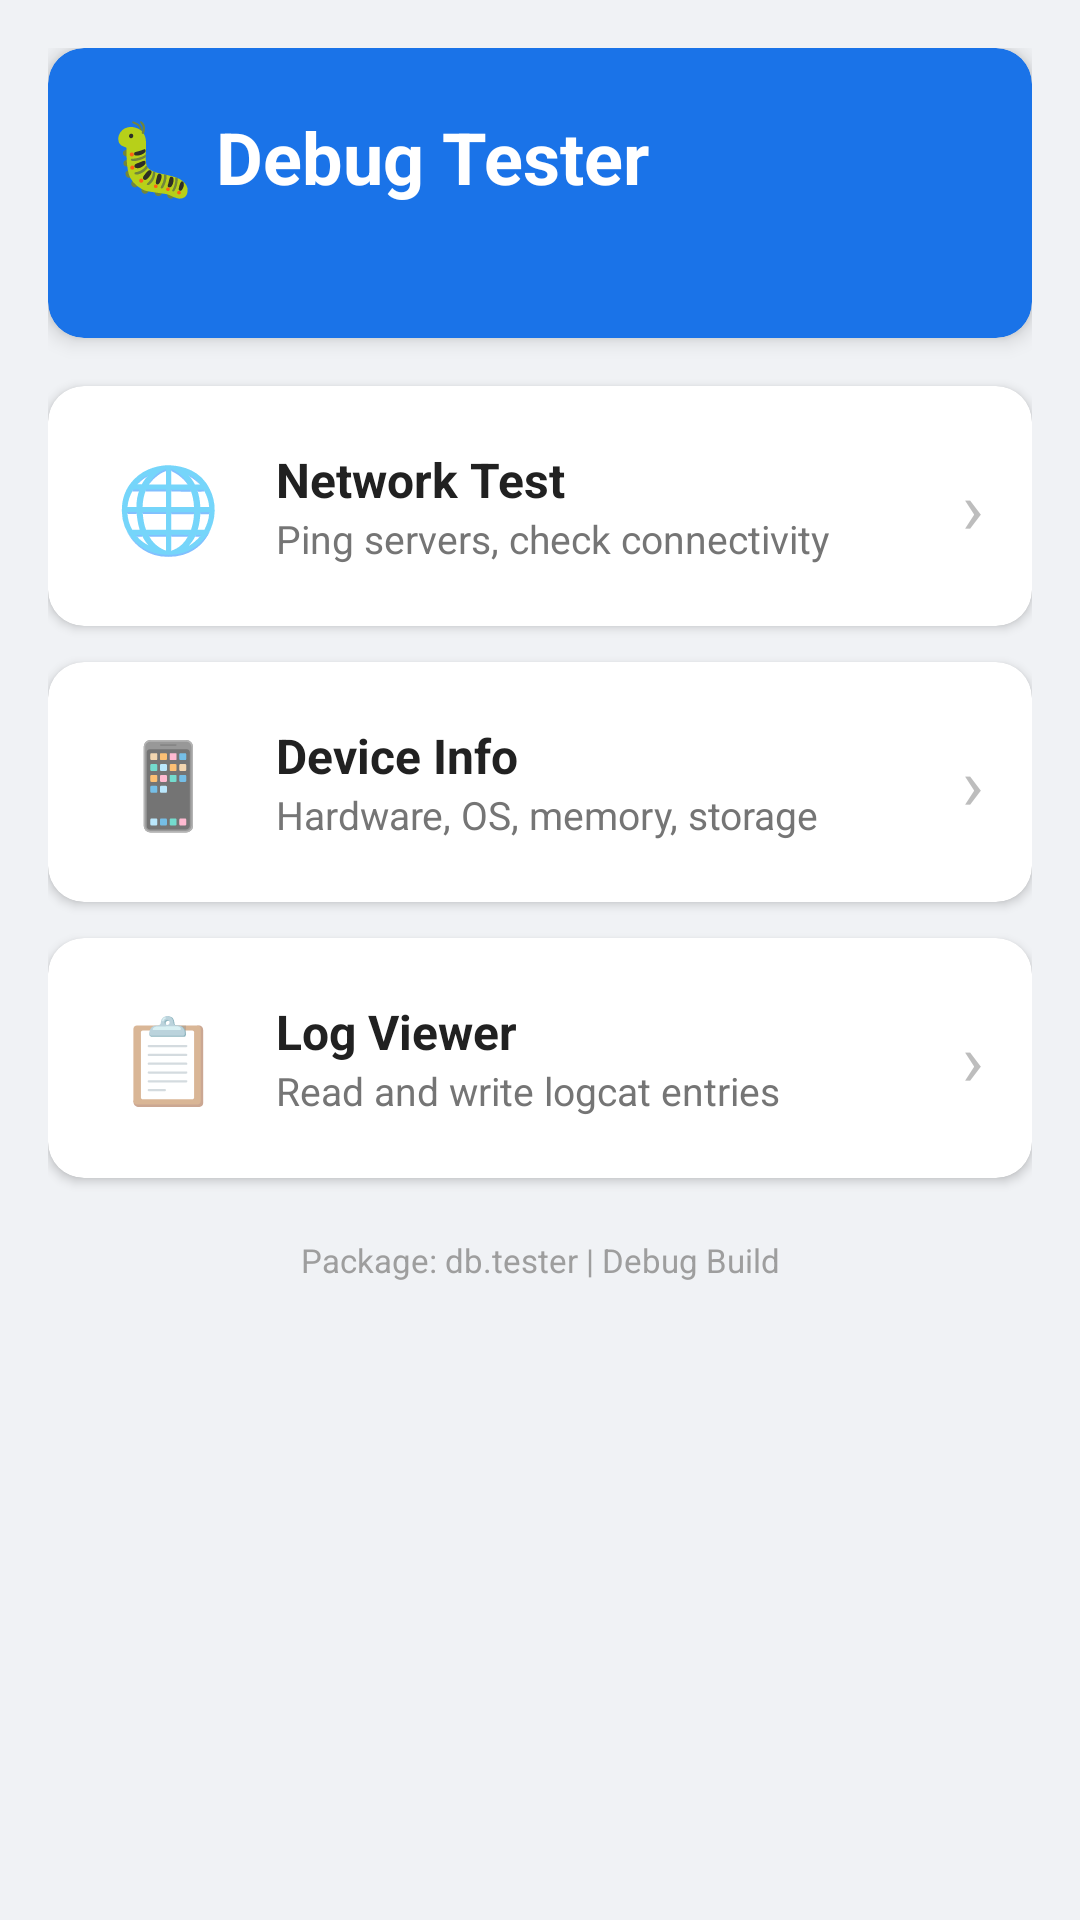

The Android layout XML behind this screen, and the referenced resources:
<!-- AndroidManifest.xml: application theme Theme.DebugTester -->
<!-- res/layout/activity_main.xml -->
<?xml version="1.0" encoding="utf-8"?>
<ScrollView xmlns:android="http://schemas.android.com/apk/res/android"
    xmlns:app="http://schemas.android.com/apk/res-auto"
    android:layout_width="match_parent"
    android:layout_height="match_parent"
    android:background="#F0F2F5">

    <LinearLayout
        android:layout_width="match_parent"
        android:layout_height="wrap_content"
        android:orientation="vertical"
        android:padding="16dp">

        
        <androidx.cardview.widget.CardView
            android:layout_width="match_parent"
            android:layout_height="wrap_content"
            android:layout_marginBottom="16dp"
            app:cardCornerRadius="12dp"
            app:cardBackgroundColor="#1A73E8"
            app:cardElevation="4dp">

            <LinearLayout
                android:layout_width="match_parent"
                android:layout_height="wrap_content"
                android:orientation="vertical"
                android:padding="20dp">

                <TextView
                    android:layout_width="wrap_content"
                    android:layout_height="wrap_content"
                    android:text="🐛 Debug Tester"
                    android:textColor="#FFFFFF"
                    android:textSize="24sp"
                    android:textStyle="bold" />

                <TextView
                    android:id="@+id/tvBuildInfo"
                    android:layout_width="match_parent"
                    android:layout_height="wrap_content"
                    android:layout_marginTop="8dp"
                    android:fontFamily="monospace"
                    android:textColor="#E0E0E0"
                    android:textSize="12sp" />

            </LinearLayout>
        </androidx.cardview.widget.CardView>

        
        <androidx.cardview.widget.CardView
            android:id="@+id/cardNetwork"
            android:layout_width="match_parent"
            android:layout_height="wrap_content"
            android:layout_marginBottom="12dp"
            android:foreground="?android:attr/selectableItemBackground"
            android:clickable="true"
            android:focusable="true"
            app:cardCornerRadius="12dp"
            app:cardElevation="2dp">

            <LinearLayout
                android:layout_width="match_parent"
                android:layout_height="wrap_content"
                android:orientation="horizontal"
                android:padding="16dp"
                android:gravity="center_vertical">

                <TextView
                    android:layout_width="48dp"
                    android:layout_height="48dp"
                    android:text="🌐"
                    android:textSize="28sp"
                    android:gravity="center" />

                <LinearLayout
                    android:layout_width="0dp"
                    android:layout_height="wrap_content"
                    android:layout_weight="1"
                    android:layout_marginStart="12dp"
                    android:orientation="vertical">

                    <TextView
                        android:layout_width="wrap_content"
                        android:layout_height="wrap_content"
                        android:text="Network Test"
                        android:textSize="16sp"
                        android:textStyle="bold"
                        android:textColor="#212121" />

                    <TextView
                        android:layout_width="wrap_content"
                        android:layout_height="wrap_content"
                        android:text="Ping servers, check connectivity"
                        android:textSize="13sp"
                        android:textColor="#757575" />
                </LinearLayout>

                <TextView
                    android:layout_width="wrap_content"
                    android:layout_height="wrap_content"
                    android:text="›"
                    android:textSize="24sp"
                    android:textColor="#BDBDBD" />
            </LinearLayout>
        </androidx.cardview.widget.CardView>

        
        <androidx.cardview.widget.CardView
            android:id="@+id/cardDevice"
            android:layout_width="match_parent"
            android:layout_height="wrap_content"
            android:layout_marginBottom="12dp"
            android:foreground="?android:attr/selectableItemBackground"
            android:clickable="true"
            android:focusable="true"
            app:cardCornerRadius="12dp"
            app:cardElevation="2dp">

            <LinearLayout
                android:layout_width="match_parent"
                android:layout_height="wrap_content"
                android:orientation="horizontal"
                android:padding="16dp"
                android:gravity="center_vertical">

                <TextView
                    android:layout_width="48dp"
                    android:layout_height="48dp"
                    android:text="📱"
                    android:textSize="28sp"
                    android:gravity="center" />

                <LinearLayout
                    android:layout_width="0dp"
                    android:layout_height="wrap_content"
                    android:layout_weight="1"
                    android:layout_marginStart="12dp"
                    android:orientation="vertical">

                    <TextView
                        android:layout_width="wrap_content"
                        android:layout_height="wrap_content"
                        android:text="Device Info"
                        android:textSize="16sp"
                        android:textStyle="bold"
                        android:textColor="#212121" />

                    <TextView
                        android:layout_width="wrap_content"
                        android:layout_height="wrap_content"
                        android:text="Hardware, OS, memory, storage"
                        android:textSize="13sp"
                        android:textColor="#757575" />
                </LinearLayout>

                <TextView
                    android:layout_width="wrap_content"
                    android:layout_height="wrap_content"
                    android:text="›"
                    android:textSize="24sp"
                    android:textColor="#BDBDBD" />
            </LinearLayout>
        </androidx.cardview.widget.CardView>

        
        <androidx.cardview.widget.CardView
            android:id="@+id/cardLog"
            android:layout_width="match_parent"
            android:layout_height="wrap_content"
            android:layout_marginBottom="12dp"
            android:foreground="?android:attr/selectableItemBackground"
            android:clickable="true"
            android:focusable="true"
            app:cardCornerRadius="12dp"
            app:cardElevation="2dp">

            <LinearLayout
                android:layout_width="match_parent"
                android:layout_height="wrap_content"
                android:orientation="horizontal"
                android:padding="16dp"
                android:gravity="center_vertical">

                <TextView
                    android:layout_width="48dp"
                    android:layout_height="48dp"
                    android:text="📋"
                    android:textSize="28sp"
                    android:gravity="center" />

                <LinearLayout
                    android:layout_width="0dp"
                    android:layout_height="wrap_content"
                    android:layout_weight="1"
                    android:layout_marginStart="12dp"
                    android:orientation="vertical">

                    <TextView
                        android:layout_width="wrap_content"
                        android:layout_height="wrap_content"
                        android:text="Log Viewer"
                        android:textSize="16sp"
                        android:textStyle="bold"
                        android:textColor="#212121" />

                    <TextView
                        android:layout_width="wrap_content"
                        android:layout_height="wrap_content"
                        android:text="Read and write logcat entries"
                        android:textSize="13sp"
                        android:textColor="#757575" />
                </LinearLayout>

                <TextView
                    android:layout_width="wrap_content"
                    android:layout_height="wrap_content"
                    android:text="›"
                    android:textSize="24sp"
                    android:textColor="#BDBDBD" />
            </LinearLayout>
        </androidx.cardview.widget.CardView>

        
        <TextView
            android:layout_width="match_parent"
            android:layout_height="wrap_content"
            android:layout_marginTop="8dp"
            android:text="Package: db.tester | Debug Build"
            android:textSize="11sp"
            android:textColor="#9E9E9E"
            android:gravity="center" />

    </LinearLayout>
</ScrollView>
<!-- resources referenced by this layout -->
<resources>
  <style name="Theme.DebugTester" parent="Theme.MaterialComponents.DayNight.DarkActionBar">
          <item name="colorPrimary">#1A73E8</item>
          <item name="colorPrimaryVariant">#1557B0</item>
          <item name="colorOnPrimary">#FFFFFF</item>
          <item name="colorSecondary">#4CAF50</item>
          <item name="colorSecondaryVariant">#388E3C</item>
          <item name="colorOnSecondary">#FFFFFF</item>
          <item name="android:statusBarColor">?attr/colorPrimaryVariant</item>
      </style>
</resources>
